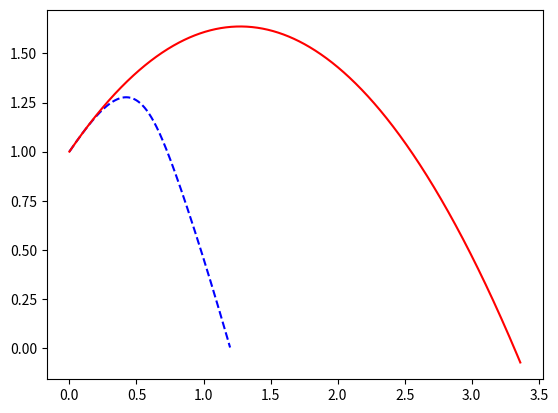

Recreate this plot in Python.
#matplotlib notebook
import numpy as np
import matplotlib.pyplot as plt
import os
steps = 1000
t = np.linspace(0,1,steps)
x = np.zeros(steps)
y = np.zeros(steps)
x_d = np.zeros(steps)
y_d = np.zeros(steps)
x_dd = np.zeros(steps)
y_dd = np.zeros(steps)
theta = np.pi/4
g = 9.81
v_canon = 5
y_d[0] =np.sin(theta)*v_canon
x_d[0] =np.cos(theta)*v_canon
y[0] = 1

x_calc = x[0] + x_d[0]*t+0.5*x_dd*t**2
y_calc = y[0] + y_d[0]*t+0.5*(y_dd-g)*t**2
h= 1/steps
stop = 0
m = 1
C = 0.5
# F_d =- C*q_d[i]**2 -> Sum(F) = ma
for i in range(steps-1):
   # if t[i] <= 0.5:
   #     y_dd[i] = -g -np.sign(y_d[i])*C*y_d[i]**2
   #     x_dd[i] = -np.sign(x_d[i])*C*x_d[i]**2
   # else:
    y_dd[i] = -g -np.sign(y_d[i])*C*y_d[i]**4
    x_dd[i] = -np.sign(x_d[i])*C*x_d[i]**4
    y_d[i+1] = y_d[i] + y_dd[i]*h
    x_d[i+1] = x_d[i] + x_dd[i]*h
    y[i+1] = y[i] + y_d[i]*h
    x[i+1] = x[i] + x_d[i]*h
    if y[i+1] <=0:
        stop = i
        break
plt.plot(x[:stop],y[:stop],'--b')
plt.plot(x_calc[:stop],y_calc[:stop],'-r')
plt.show()
#plt.legend= ["numerisk","analytisk"]
input()
#os.system("pause")

